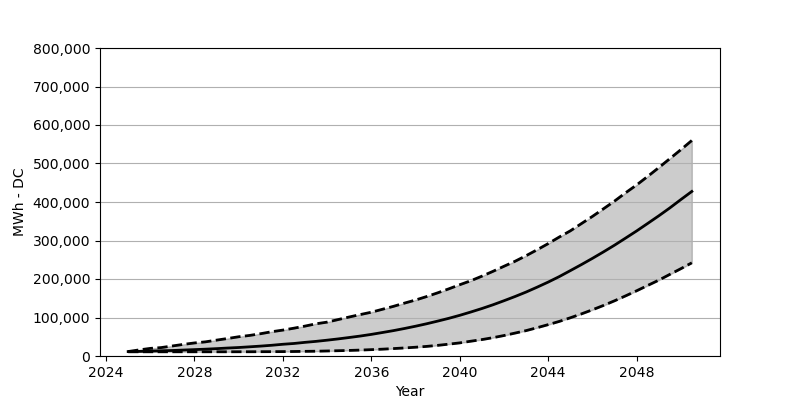

Values plotted in this chart, from the file beside it:
Date, Low, Base, High
2025-01, 10948, 11520, 11602
2025-07, 10948, 11929, 15850
2026-01, 10948, 12746, 19772
2026-07, 10948, 13563, 21897
2027-01, 10948, 14298, 26063
2027-07, 10948, 15442, 30149
2028-01, 10948, 16586, 33907
2028-07, 10948, 17730, 36767
2029-01, 10948, 19119, 41260
2029-07, 10948, 20671, 45427
2030-01, 11030, 22060, 50002
2030-07, 11030, 23857, 53434
2031-01, 11193, 25737, 58009
2031-07, 11275, 27861, 63075
2032-01, 11438, 30475, 67324
2032-07, 11684, 32518, 72226
2033-01, 12092, 35459, 77700
2033-07, 12419, 37992, 83664
2034-01, 13073, 41097, 87995
2034-07, 13726, 44365, 94612
2035-01, 14461, 48042, 101312
2035-07, 15360, 51800, 107603
2036-01, 16504, 56130, 113731
2036-07, 17730, 60951, 121329
2037-01, 19282, 65935, 129010
2037-07, 20916, 71409, 137343
2038-01, 22795, 77373, 145432
2038-07, 24920, 83664, 154338
2039-01, 27616, 90609, 164060
2039-07, 30720, 97717, 174273
2040-01, 34070, 105642, 185140
2040-07, 38401, 114221, 195434
2041-01, 42649, 123290, 207363
2041-07, 47551, 132931, 219782
2042-01, 53189, 143553, 233100
2042-07, 59480, 154419, 245927
2043-01, 65935, 166103, 260552
2043-07, 73451, 178685, 275831
2044-01, 81458, 192003, 291926
2044-07, 89792, 206138, 308920
2045-01, 99270, 221743, 325098
2045-07, 109237, 237267, 343726
2046-01, 120022, 253607, 362600
2046-07, 131216, 270275, 382208
2047-01, 143389, 287841, 402389
2047-07, 156053, 306061, 423714
2048-01, 169371, 324771, 444303
2048-07, 183179, 344216, 466363
2049-01, 196987, 364070, 489240
2049-07, 211857, 384414, 512362
2050-01, 226809, 406311, 535892
2050-07, 242005, 427390, 559831
